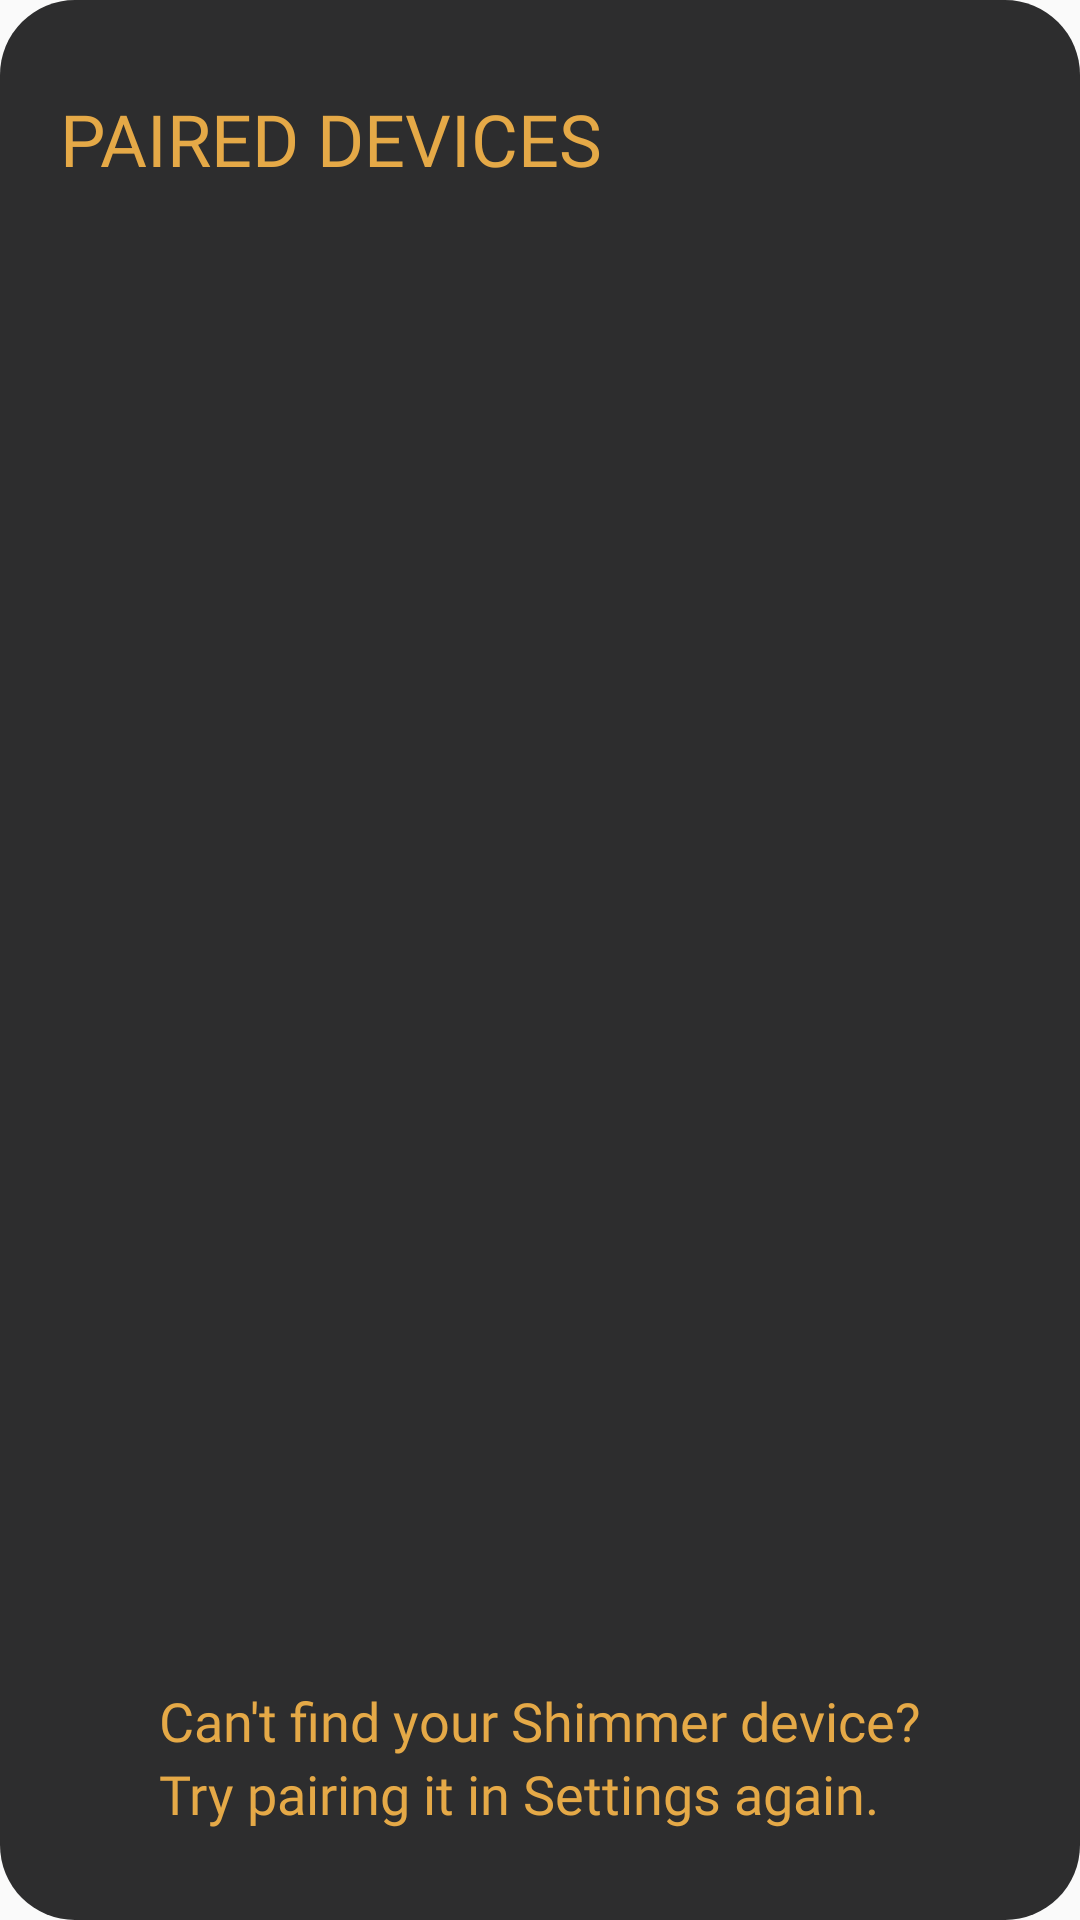

The Android layout XML behind this screen, and the referenced resources:
<!-- AndroidManifest.xml: application theme AppTheme.NoActionBar -->
<!-- res/layout/dialog_bluetooth.xml -->
<LinearLayout xmlns:android="http://schemas.android.com/apk/res/android"
    android:orientation="vertical"
    android:layout_gravity="center"
    android:background="@drawable/dialog_background"
    android:padding="20dp"
    android:layout_margin="20dp"
    android:layout_width="match_parent"
    android:layout_height="500dp">

    <LinearLayout
        android:orientation="vertical"
        android:layout_width="match_parent"
        android:layout_height="match_parent">
        <TextView
            android:text="PAIRED DEVICES"
            android:textColor="@color/Jyellow"
            android:textSize="24sp"
            android:fontFamily="@font/roboto_bold"
            android:paddingVertical="10dp"
            android:layout_width="match_parent"
            android:layout_height="wrap_content"/>
        <ListView
            android:layout_weight="1"
            android:layout_width="match_parent"
            android:layout_height="wrap_content"/>
        <LinearLayout
            android:orientation="vertical"
            android:layout_marginBottom="10dp"
            android:layout_gravity="center"
            android:layout_width="wrap_content"
            android:layout_height="wrap_content">
            <TextView
                android:text="Can't find your Shimmer device?"
                android:textColor="@color/Jyellow"
                android:textSize="18sp"
                android:fontFamily="@font/roboto_bold"
                android:layout_width="match_parent"
                android:layout_height="wrap_content"/>
            <TextView
                android:text="Try pairing it in Settings again."
                android:textColor="@color/Jyellow"
                android:textSize="18sp"
                android:fontFamily="@font/roboto_light"
                android:layout_width="match_parent"
                android:layout_height="wrap_content"/>
        </LinearLayout>
    </LinearLayout>
</LinearLayout>
<!-- resources referenced by this layout -->
<resources>
  <color name="Jyellow">#E5A947</color>
  <!-- drawable dialog_background (drawable) -->
  <?xml version="1.0" encoding="utf-8"?>
  <shape xmlns:android="http://schemas.android.com/apk/res/android">
      <solid
          android:color="@color/JdarkerGrey"/>
      <corners
          android:radius="25dp" />
      <padding
          android:left="10dp"
          android:top="10dp"
          android:right="10dp"
          android:bottom="10dp" />
  </shape>
  <style name="AppTheme.NoActionBar">
          <item name="android:windowDrawsSystemBarBackgrounds">true</item>
          <item name="android:statusBarColor">@android:color/transparent</item>
          <item name="android:windowTranslucentStatus">true</item>
          <item name="windowActionBar">false</item>
          <item name="windowNoTitle">true</item>
      </style>
  <color name="JdarkerGrey">#2D2D2E</color>
</resources>
